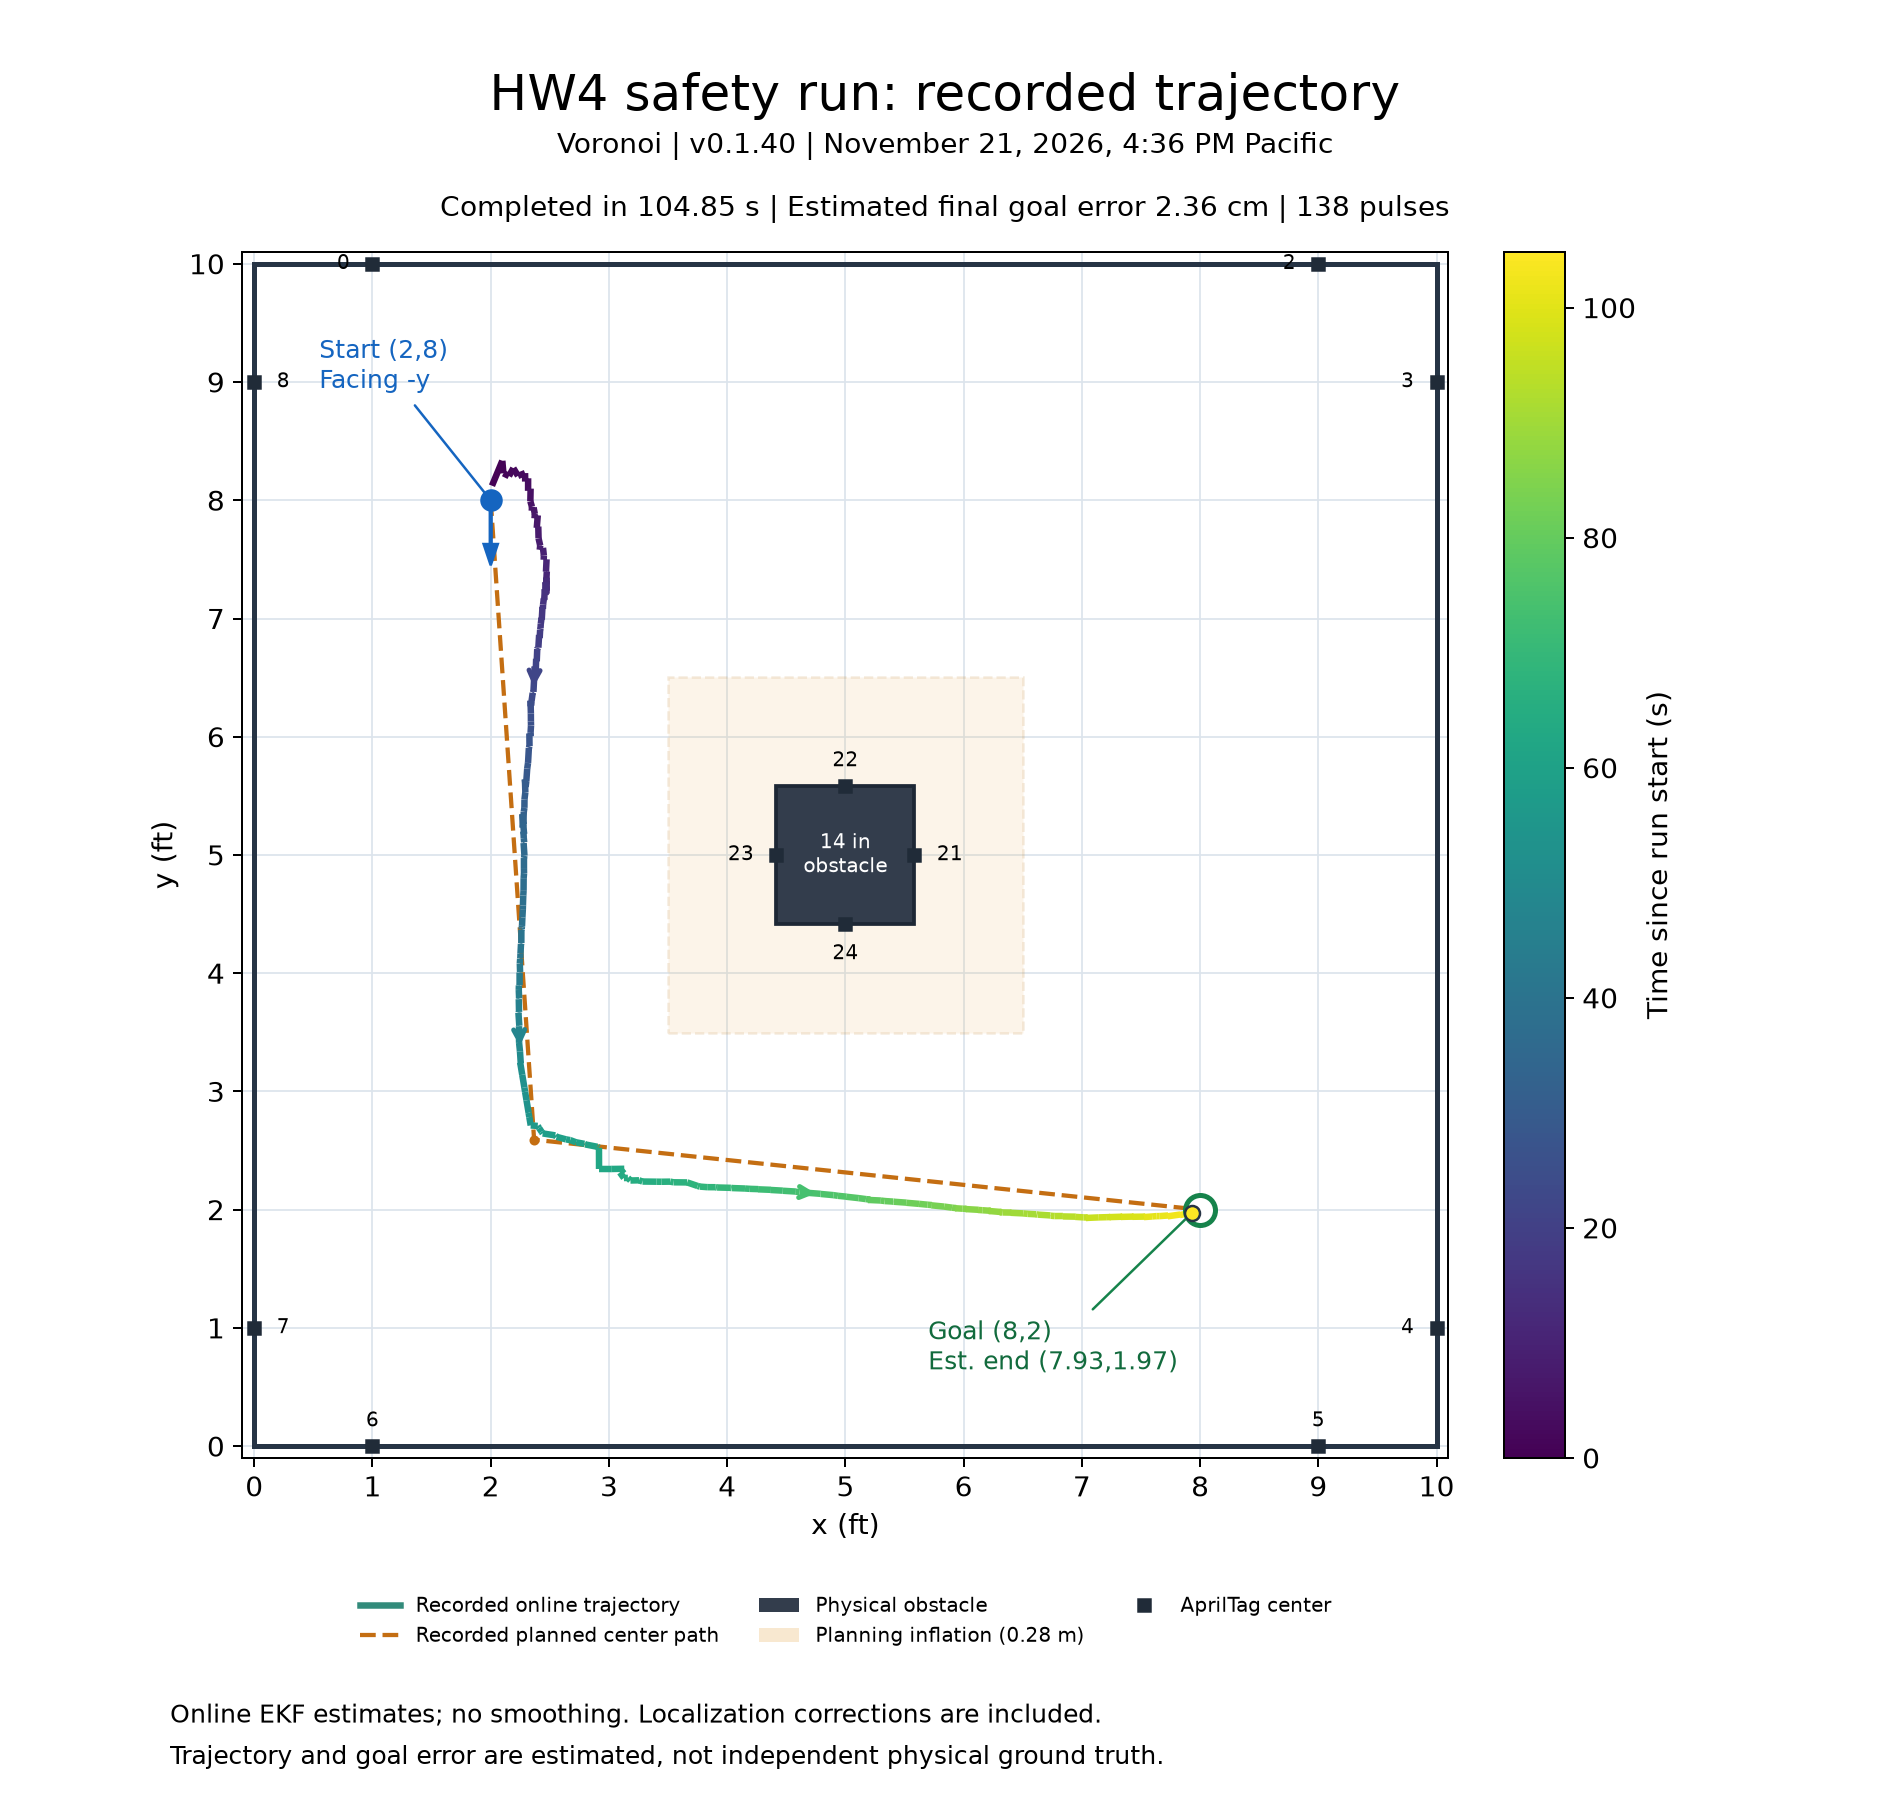

Source data for this figure (header and first rows):
run_elapsed_s, x_m, y_m, heading_rad, x_ft, y_ft, source_event
0.0, 0.6129, 2.476, -1.673, 2.011, 8.123, observation
0.09688, 0.6129, 2.476, -1.566, 2.011, 8.123, estimate
0.3471, 0.6129, 2.476, -1.459, 2.011, 8.123, estimate
0.5502, 0.6129, 2.476, -1.459, 2.011, 8.123, estimate
0.7515, 0.6395, 2.54, -1.482, 2.098, 8.334, estimate
0.9977, 0.6424, 2.508, -1.482, 2.107, 8.228, estimate
1.198, 0.6424, 2.508, -1.482, 2.107, 8.228, estimate
1.399, 0.6424, 2.508, -1.482, 2.107, 8.228, estimate
1.648, 0.6567, 2.501, -1.499, 2.154, 8.205, estimate
1.897, 0.6567, 2.501, -1.499, 2.154, 8.205, estimate
2.147, 0.6679, 2.521, -1.516, 2.191, 8.272, estimate
2.402, 0.68, 2.501, -1.526, 2.231, 8.206, estimate
2.599, 0.68, 2.501, -1.526, 2.231, 8.206, estimate
2.848, 0.68, 2.501, -1.526, 2.231, 8.206, estimate
3.055, 0.6981, 2.509, -1.551, 2.29, 8.23, estimate
3.298, 0.6985, 2.487, -1.551, 2.292, 8.158, estimate
3.499, 0.6985, 2.487, -1.551, 2.292, 8.158, estimate
3.755, 0.706, 2.495, -1.572, 2.316, 8.186, estimate
3.955, 0.706, 2.463, -1.572, 2.316, 8.08, estimate
4.197, 0.706, 2.463, -1.572, 2.316, 8.08, estimate
4.447, 0.7124, 2.469, -1.591, 2.337, 8.099, estimate
4.697, 0.7118, 2.436, -1.591, 2.335, 7.991, estimate
4.903, 0.7118, 2.436, -1.591, 2.335, 7.991, estimate
5.148, 0.7118, 2.436, -1.591, 2.335, 7.991, estimate
5.353, 0.7159, 2.422, -1.609, 2.349, 7.946, estimate
5.597, 0.7155, 2.412, -1.609, 2.347, 7.912, estimate
5.848, 0.7201, 2.42, -1.628, 2.363, 7.939, estimate
6.098, 0.7233, 2.403, -1.634, 2.373, 7.883, estimate
6.302, 0.7226, 2.392, -1.634, 2.371, 7.847, estimate
6.547, 0.7226, 2.392, -1.634, 2.371, 7.847, estimate
6.75, 0.7309, 2.4, -1.651, 2.398, 7.873, estimate
6.997, 0.7283, 2.367, -1.651, 2.389, 7.766, estimate
7.248, 0.7283, 2.367, -1.651, 2.389, 7.766, estimate
7.449, 0.7322, 2.371, -1.659, 2.402, 7.778, estimate
7.651, 0.733, 2.34, -1.662, 2.405, 7.678, estimate
7.898, 0.733, 2.34, -1.662, 2.405, 7.678, estimate
8.156, 0.733, 2.34, -1.662, 2.405, 7.678, estimate
8.4, 0.7372, 2.322, -1.68, 2.419, 7.617, estimate
8.649, 0.736, 2.311, -1.68, 2.415, 7.581, estimate
8.898, 0.736, 2.311, -1.68, 2.415, 7.581, estimate
9.149, 0.7444, 2.316, -1.597, 2.442, 7.598, estimate
9.398, 0.7444, 2.316, -1.597, 2.442, 7.598, estimate
9.604, 0.7444, 2.316, -1.597, 2.442, 7.598, estimate
9.851, 0.7466, 2.296, -1.602, 2.449, 7.533, estimate
10.05, 0.7462, 2.285, -1.602, 2.448, 7.497, estimate
10.3, 0.7462, 2.285, -1.602, 2.448, 7.497, estimate
10.55, 0.7536, 2.286, -1.619, 2.472, 7.501, estimate
10.8, 0.7521, 2.254, -1.619, 2.467, 7.396, estimate
11.05, 0.7521, 2.254, -1.619, 2.467, 7.396, estimate
11.3, 0.7542, 2.255, -1.627, 2.474, 7.398, estimate
11.55, 0.7524, 2.222, -1.627, 2.468, 7.29, estimate
11.81, 0.7524, 2.222, -1.627, 2.468, 7.29, estimate
12.05, 0.7531, 2.23, -1.582, 2.471, 7.318, estimate
12.25, 0.7527, 2.198, -1.582, 2.469, 7.211, estimate
12.5, 0.7527, 2.198, -1.582, 2.469, 7.211, estimate
12.75, 0.7531, 2.239, -1.563, 2.471, 7.345, estimate
12.95, 0.7534, 2.206, -1.563, 2.472, 7.238, estimate
13.15, 0.7534, 2.206, -1.563, 2.472, 7.238, estimate
13.4, 0.7534, 2.206, -1.563, 2.472, 7.238, estimate
13.65, 0.7523, 2.216, -1.574, 2.468, 7.269, estimate
... 399 more rows
